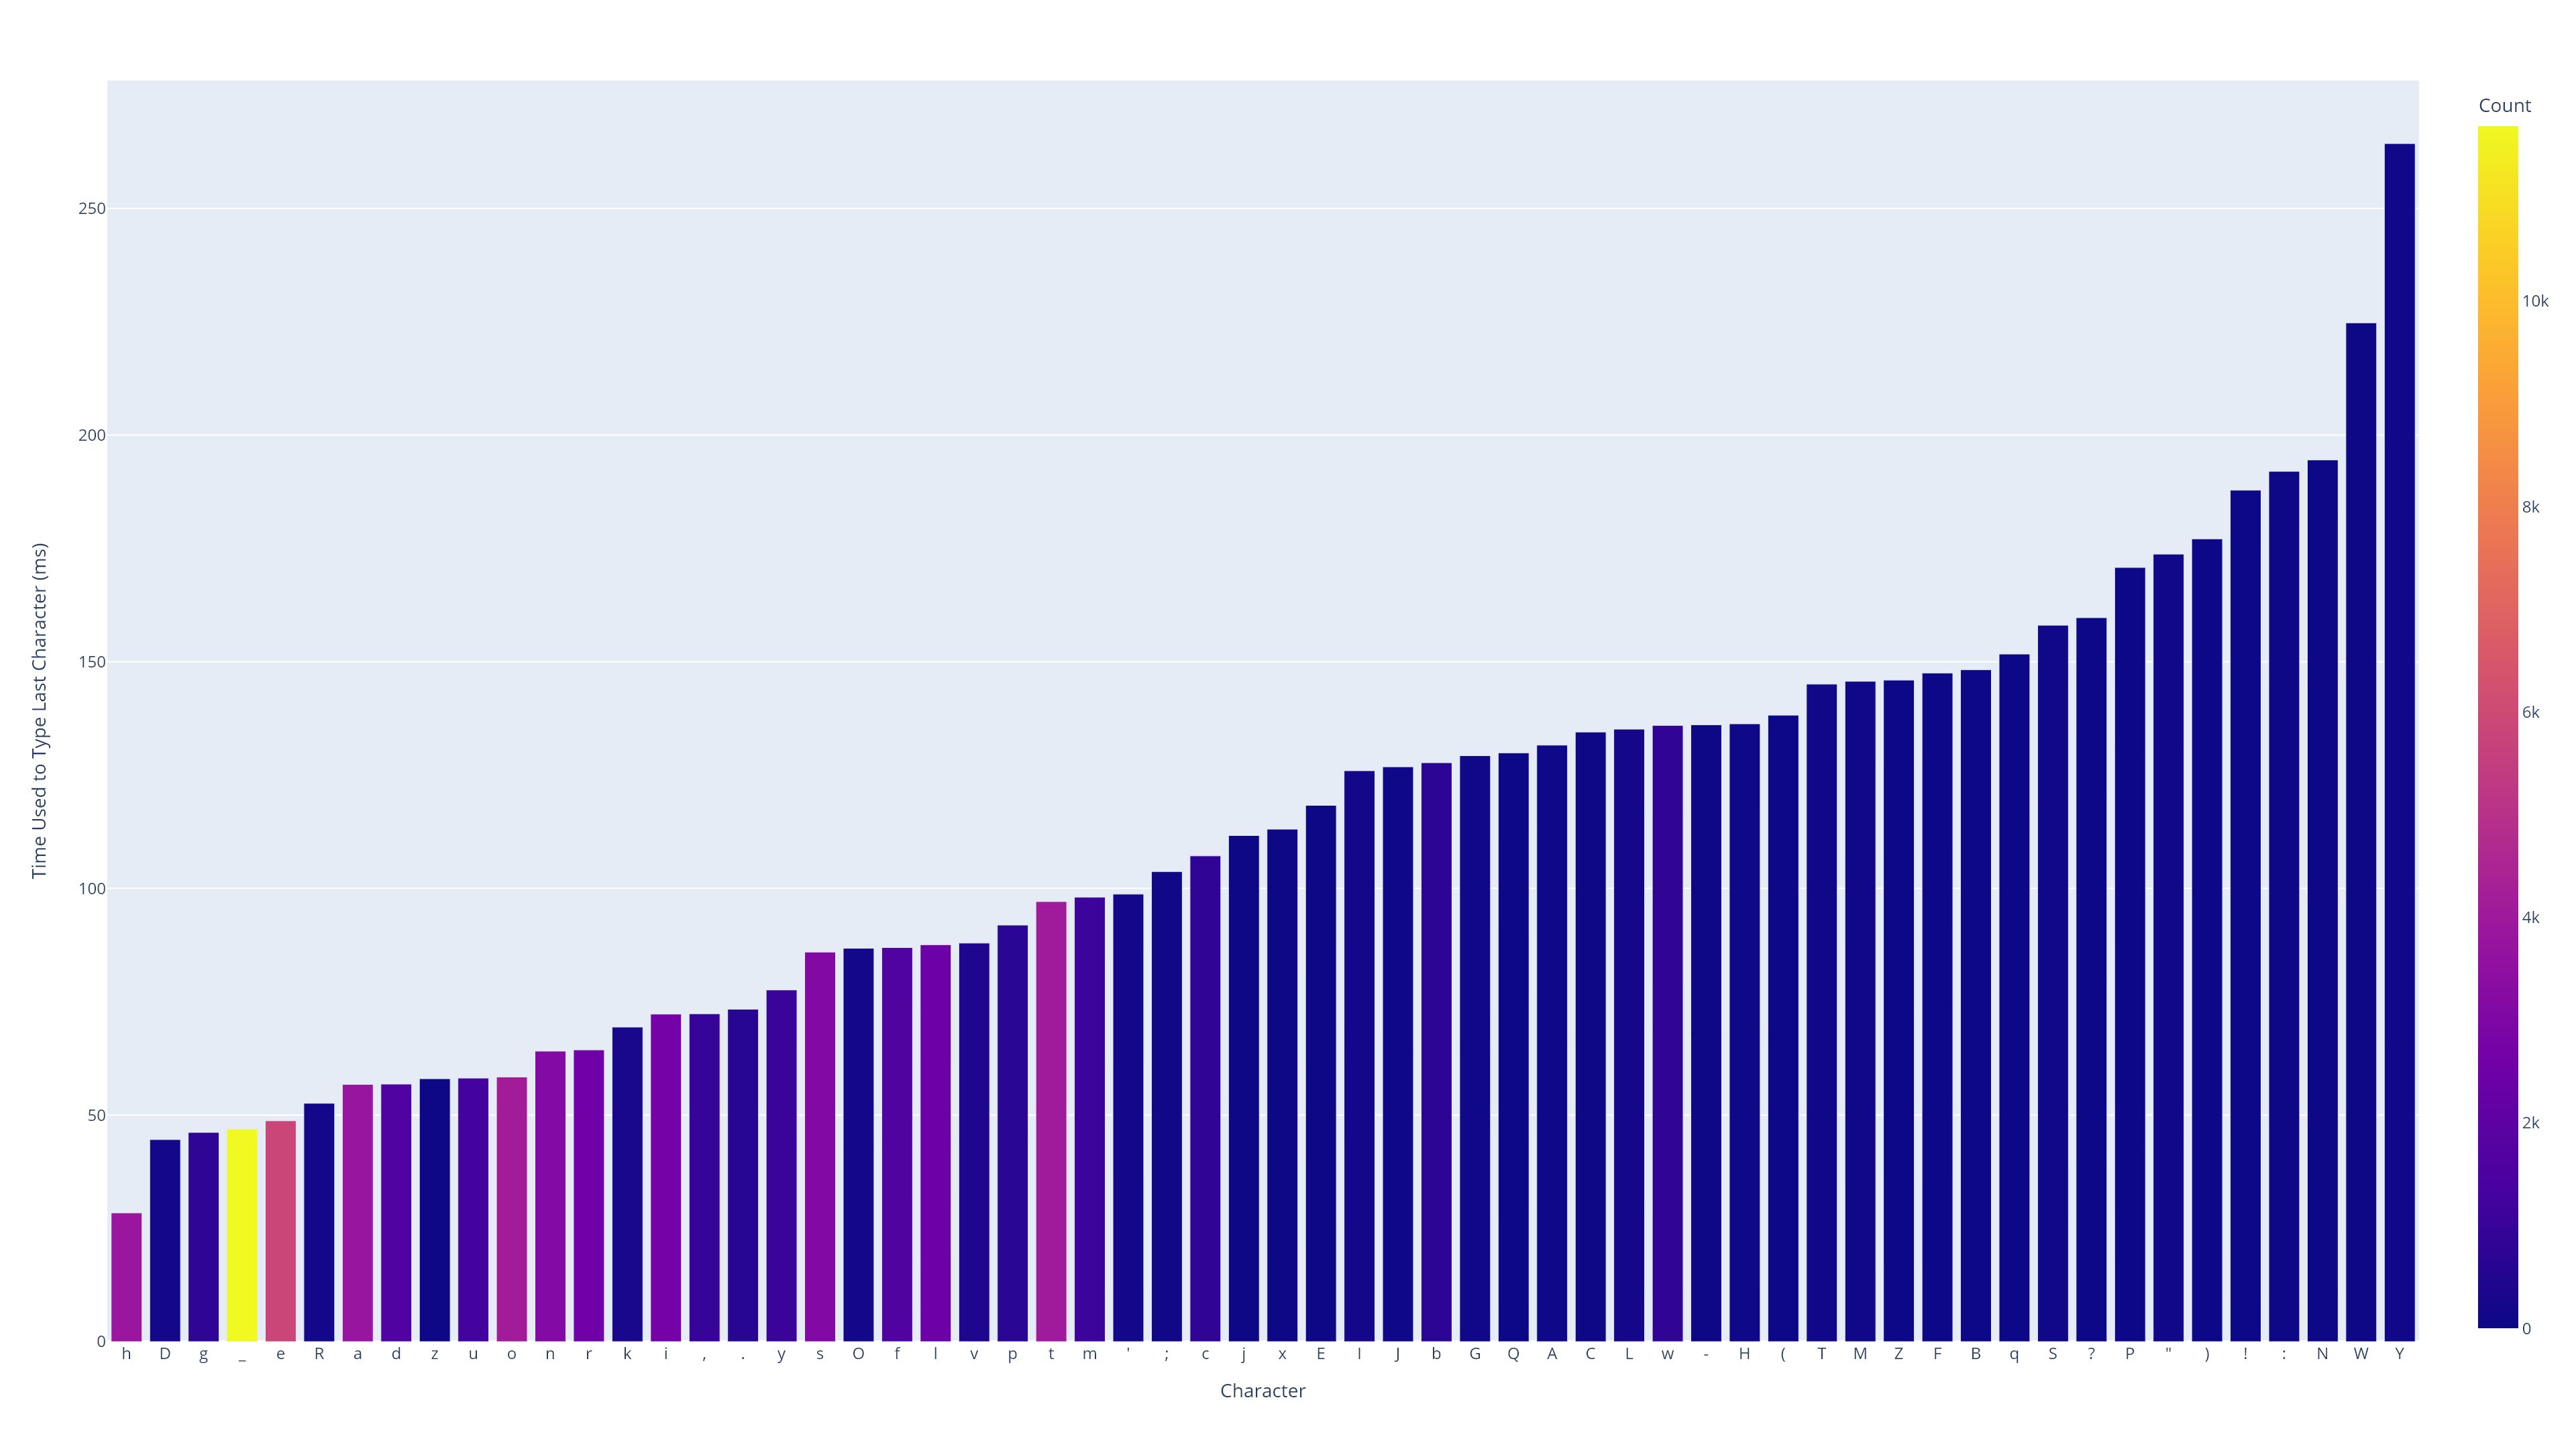

Data behind this chart, as committed beside it:
Character, Count, Time Used to Type Last Character (ms)
h, 3834, 28.41
D, 162, 44.58
g, 780, 46.17
_, 11705, 46.93
e, 5825, 48.73
R, 141, 52.59
a, 3759, 56.76
d, 1595, 56.83
z, 20, 58.02
u, 1250, 58.15
o, 4124, 58.4
n, 3134, 64.1
r, 2541, 64.37
k, 267, 69.41
i, 2676, 72.27
,, 939, 72.35
., 580, 73.35
y, 1033, 77.6
s, 3101, 85.96
O, 144, 86.79
f, 1614, 86.95
l, 2396, 87.57
v, 395, 87.93
p, 634, 91.91
t, 4053, 97.1
m, 1070, 98.08
', 126, 98.74
;, 81, 103.7
c, 809, 107.2
j, 25, 111.7
x, 21, 113.1
E, 25, 118.3
I, 186, 126
J, 39, 126.8
b, 724, 127.7
G, 61, 129.3
Q, 1, 129.9
A, 41, 131.6
C, 16, 134.5
L, 164, 135.1
w, 790, 136
-, 23, 136.1
H, 46, 136.3
(, 2, 138.2
T, 83, 145.1
M, 69, 145.7
Z, 3, 145.9
F, 8, 147.5
B, 10, 148.3
q, 12, 151.7
S, 65, 158.1
?, 12, 159.7
P, 12, 170.8
", 97, 173.7
), 4, 177.1
!, 8, 187.9
:, 18, 192
N, 18, 194.5
W, 24, 224.8
Y, 70, 264.3
